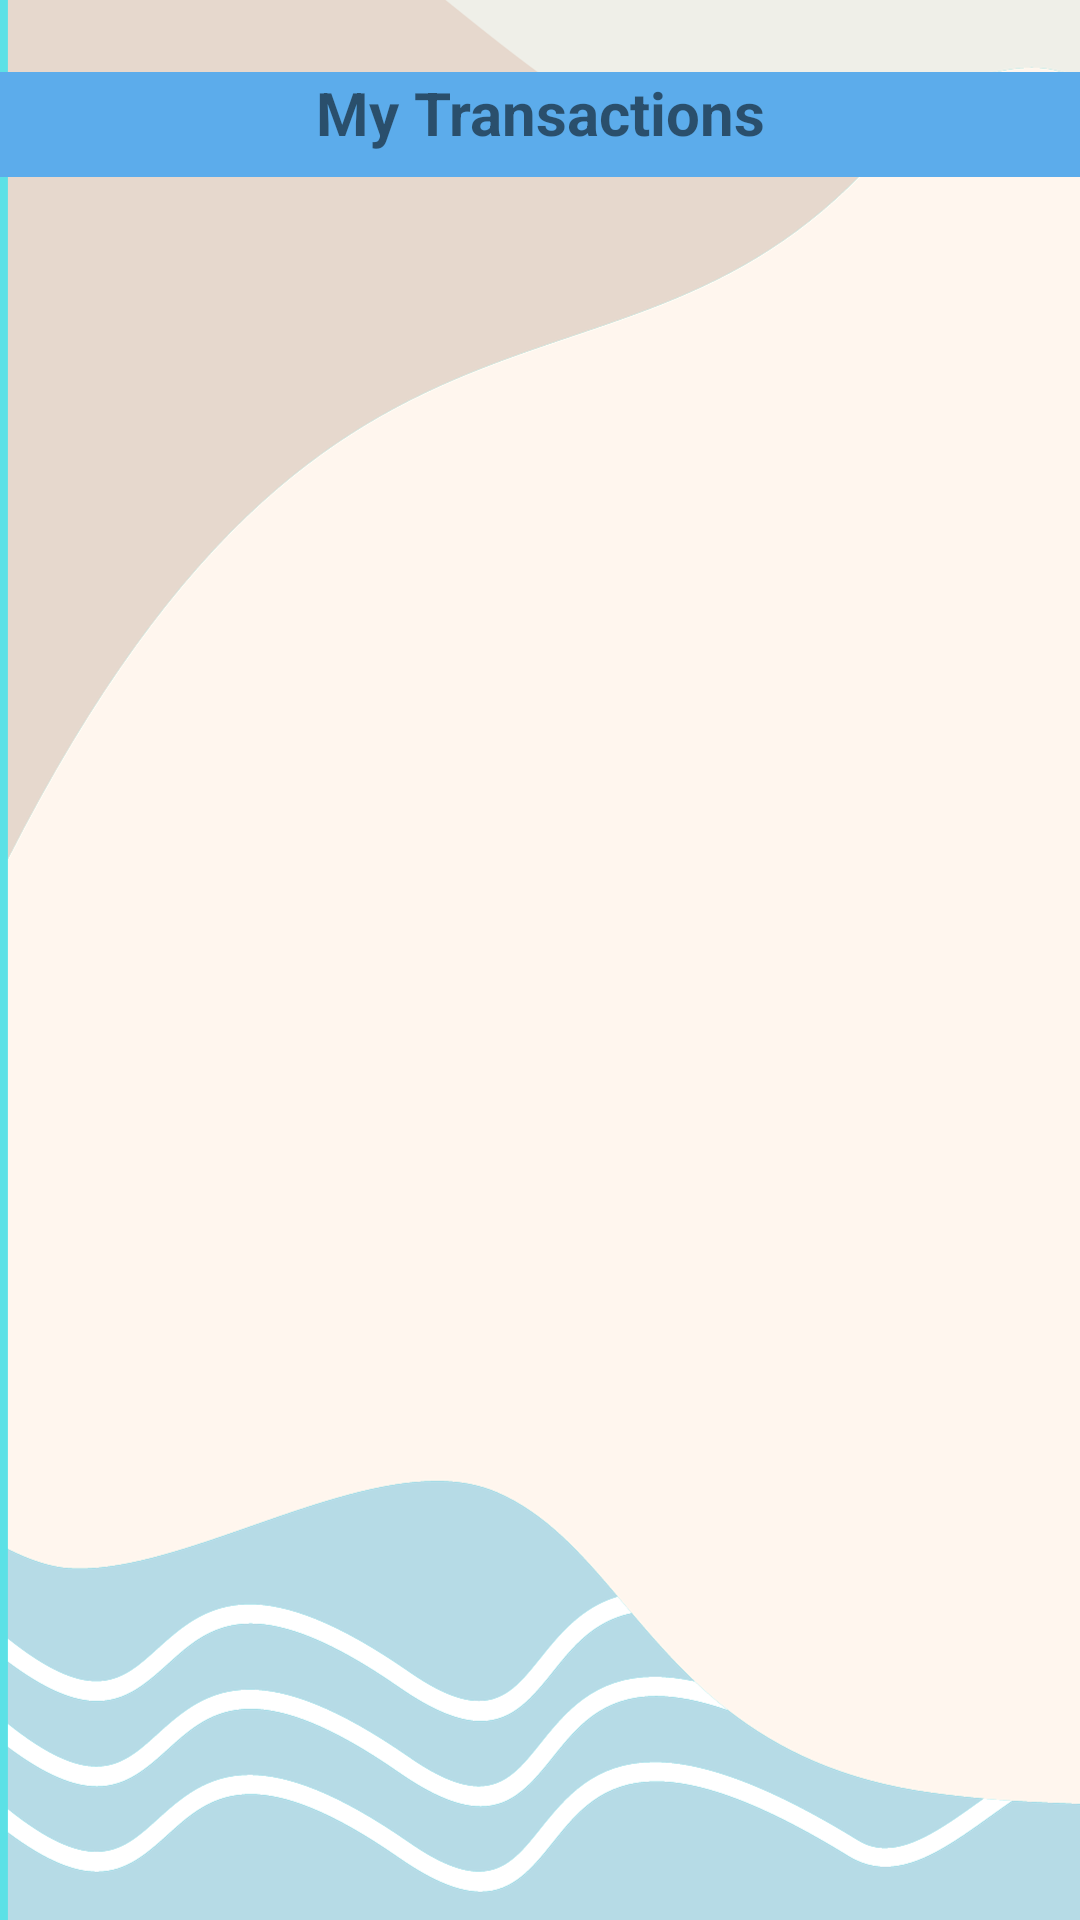

This screen was rendered from an Android layout file. Write that file and the resources it references.
<!-- AndroidManifest.xml: application theme Theme.MoneyBuddyV2 -->
<!-- res/layout/activity_my_transactions.xml -->
<?xml version="1.0" encoding="utf-8"?>
<androidx.constraintlayout.widget.ConstraintLayout xmlns:android="http://schemas.android.com/apk/res/android"
    xmlns:app="http://schemas.android.com/apk/res-auto"
    xmlns:tools="http://schemas.android.com/tools"
    android:layout_width="match_parent"
    android:layout_height="match_parent"
    android:background="@drawable/back"
    tools:context=".myTransactions">

    <TextView
        android:id="@+id/textView7"
        android:layout_width="match_parent"
        android:layout_height="35dp"
        android:layout_marginTop="24dp"
        android:background="#5CACEB"
        android:text="My Transactions"
        android:textAlignment="center"
        android:textSize="20sp"
        android:textStyle="bold"
        app:layout_constraintEnd_toEndOf="parent"
        app:layout_constraintHorizontal_bias="0.498"
        app:layout_constraintStart_toStartOf="parent"
        app:layout_constraintTop_toTopOf="parent" />

    <ListView
        android:id="@+id/Tlist2"
        android:layout_width="404dp"
        android:layout_height="517dp"
        android:layout_marginTop="32dp"
        app:layout_constraintEnd_toEndOf="parent"
        app:layout_constraintHorizontal_bias="0.5"
        app:layout_constraintStart_toStartOf="parent"
        app:layout_constraintTop_toBottomOf="@+id/textView7">


    </ListView>

</androidx.constraintlayout.widget.ConstraintLayout>
<!-- resources referenced by this layout -->
<resources>
  <!-- drawable back: png bitmap (drawable, 82641 bytes) -->
  <style name="Theme.MoneyBuddyV2" parent="Base.Theme.MoneyBuddyV2" />
  <style name="Base.Theme.MoneyBuddyV2" parent="Theme.AppCompat.Light.NoActionBar">
          
          
      </style>
</resources>
